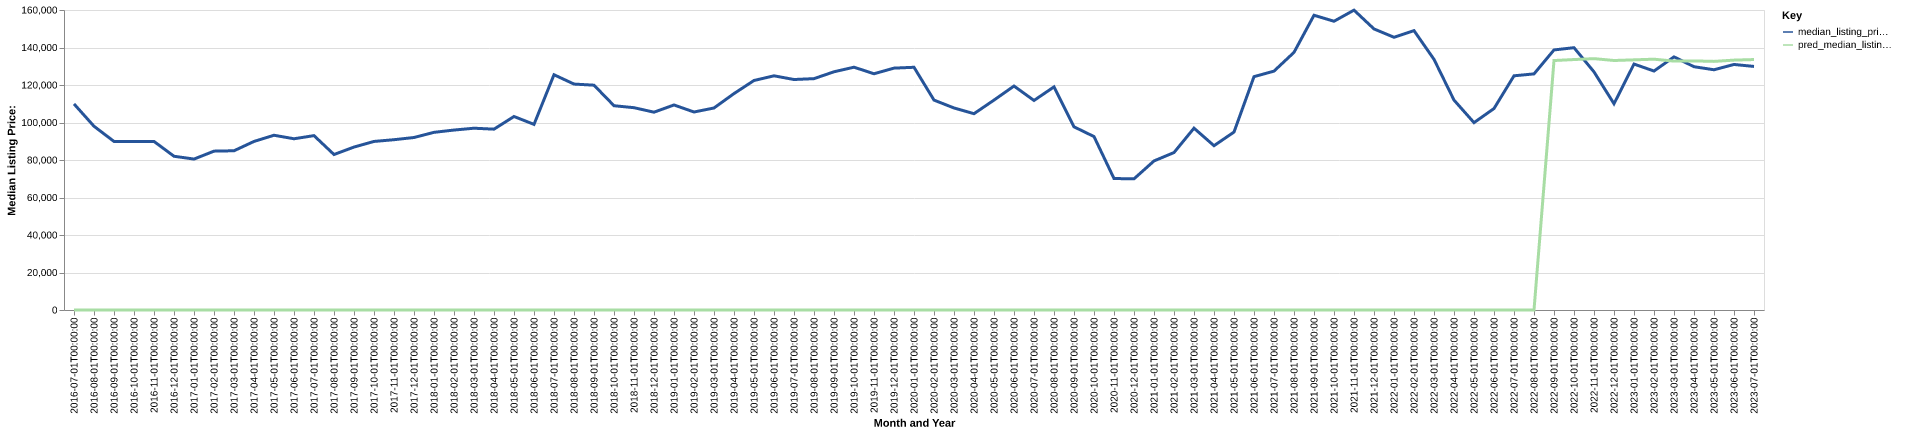

Source data for this figure (header and first rows):
date, time_idx, median_listing_price, thirty_year_interest_rate_five, month, county_name, active_listing_count, median_days_on_market, pred_median_listing_price, month_year
2016-07-01, 0, 109900, 3.72, 7, Centralia, IL, 161.0, 73.0, 0, Jul-2016
2016-08-01, 1, 98000, 3.73, 8, Centralia, IL, 164.0, 72.0, 0, Aug-2016
2016-09-01, 2, 89900, 3.66, 9, Centralia, IL, 161.0, 73.0, 0, Sep-2016
2016-10-01, 3, 89900, 3.64, 10, Centralia, IL, 156.0, 78.0, 0, Oct-2016
2016-11-01, 4, 89900, 3.66, 11, Centralia, IL, 149.0, 87.0, 0, Nov-2016
2016-12-01, 5, 82000, 3.48, 12, Centralia, IL, 144.0, 102.0, 0, Dec-2016
2017-01-01, 6, 80500, 3.45, 1, Centralia, IL, 142.0, 96.0, 0, Jan-2017
2017-02-01, 7, 84725, 3.5, 2, Centralia, IL, 142.0, 105.0, 0, Feb-2017
2017-03-01, 8, 84925, 3.52, 3, Centralia, IL, 141.0, 76.0, 0, Mar-2017
2017-04-01, 9, 89900, 4.03, 4, Centralia, IL, 151.0, 66.0, 0, Apr-2017
2017-05-01, 10, 93200, 4.32, 5, Centralia, IL, 149.0, 71.0, 0, May-2017
2017-06-01, 11, 91325, 4.2, 6, Centralia, IL, 158.0, 82.0, 0, Jun-2017
2017-07-01, 12, 93000, 4.19, 7, Centralia, IL, 161.0, 87.0, 0, Jul-2017
2017-08-01, 13, 82925, 4.3, 8, Centralia, IL, 180.0, 68.0, 0, Aug-2017
2017-09-01, 14, 86900, 4.1, 9, Centralia, IL, 187.0, 63.0, 0, Sep-2017
2017-10-01, 15, 89900, 4.05, 10, Centralia, IL, 191.0, 76.0, 0, Oct-2017
2017-11-01, 16, 90825, 3.94, 11, Centralia, IL, 181.0, 87.0, 0, Nov-2017
2017-12-01, 17, 92000, 4.03, 12, Centralia, IL, 176.0, 89.0, 0, Dec-2017
2018-01-01, 18, 94750, 3.93, 1, Centralia, IL, 153.0, 99.0, 0, Jan-2018
2018-02-01, 19, 95975, 3.83, 2, Centralia, IL, 157.0, 99.0, 0, Feb-2018
2018-03-01, 20, 96950, 3.94, 3, Centralia, IL, 151.0, 103.0, 0, Mar-2018
2018-04-01, 21, 96450, 3.95, 4, Centralia, IL, 158.0, 89.0, 0, Apr-2018
2018-05-01, 22, 103200, 3.99, 5, Centralia, IL, 157.0, 85.0, 0, May-2018
2018-06-01, 23, 99000, 4.15, 6, Centralia, IL, 160.0, 74.0, 0, Jun-2018
2018-07-01, 24, 125475, 4.4, 7, Centralia, IL, 164.0, 73.0, 0, Jul-2018
2018-08-01, 25, 120500, 4.46, 8, Centralia, IL, 173.0, 73.0, 0, Aug-2018
2018-09-01, 26, 119900, 4.58, 9, Centralia, IL, 161.0, 85.0, 0, Sep-2018
2018-10-01, 27, 108950, 4.66, 10, Centralia, IL, 165.0, 87.0, 0, Oct-2018
2018-11-01, 28, 107900, 4.62, 11, Centralia, IL, 160.0, 87.0, 0, Nov-2018
2018-12-01, 29, 105500, 4.54, 12, Centralia, IL, 162.0, 89.0, 0, Dec-2018
2019-01-01, 30, 109350, 4.6, 1, Centralia, IL, 160.0, 94.0, 0, Jan-2019
2019-02-01, 31, 105600, 4.72, 2, Centralia, IL, 155.0, 101.0, 0, Feb-2019
2019-03-01, 32, 107743, 4.9, 3, Centralia, IL, 153.0, 103.0, 0, Mar-2019
2019-04-01, 33, 115425, 4.94, 4, Centralia, IL, 148.0, 100.0, 0, Apr-2019
2019-05-01, 34, 122400, 4.75, 5, Centralia, IL, 149.0, 102.0, 0, May-2019
2019-06-01, 35, 124900, 4.51, 6, Centralia, IL, 155.0, 80.0, 0, Jun-2019
2019-07-01, 36, 122925, 4.41, 7, Centralia, IL, 154.0, 78.0, 0, Jul-2019
2019-08-01, 37, 123391, 4.41, 8, Centralia, IL, 147.0, 78.0, 0, Aug-2019
2019-09-01, 38, 127052, 4.2, 9, Centralia, IL, 140.0, 77.0, 0, Sep-2019
2019-10-01, 39, 129493, 4.14, 10, Centralia, IL, 139.0, 75.0, 0, Oct-2019
2019-11-01, 40, 126000, 3.84, 11, Centralia, IL, 142.0, 82.0, 0, Nov-2019
2019-12-01, 41, 129000, 3.81, 12, Centralia, IL, 138.0, 97.0, 0, Dec-2019
2020-01-01, 42, 129450, 3.75, 1, Centralia, IL, 125.0, 117.0, 0, Jan-2020
2020-02-01, 43, 111950, 3.73, 2, Centralia, IL, 122.0, 130.0, 0, Feb-2020
2020-03-01, 44, 107750, 3.78, 3, Centralia, IL, 127.0, 115.0, 0, Mar-2020
2020-04-01, 45, 104700, 3.75, 4, Centralia, IL, 127.0, 89.0, 0, Apr-2020
2020-05-01, 46, 111950, 3.74, 5, Centralia, IL, 111.0, 82.0, 0, May-2020
2020-06-01, 47, 119450, 3.72, 6, Centralia, IL, 95.0, 94.0, 0, Jun-2020
2020-07-01, 48, 111750, 3.49, 7, Centralia, IL, 94.0, 74.0, 0, Jul-2020
2020-08-01, 49, 119000, 3.65, 8, Centralia, IL, 97.0, 68.0, 0, Aug-2020
2020-09-01, 50, 97700, 3.33, 9, Centralia, IL, 97.0, 74.0, 0, Sep-2020
2020-10-01, 51, 92500, 3.28, 10, Centralia, IL, 104.0, 51.0, 0, Oct-2020
2020-11-01, 52, 70125, 3.21, 11, Centralia, IL, 108.0, 61.0, 0, Nov-2020
2020-12-01, 53, 69950, 3.07, 12, Centralia, IL, 100.0, 68.0, 0, Dec-2020
2021-01-01, 54, 79500, 2.99, 1, Centralia, IL, 90.0, 89.0, 0, Jan-2021
2021-02-01, 55, 83975, 2.93, 2, Centralia, IL, 87.0, 111.0, 0, Feb-2021
2021-03-01, 56, 96975, 2.88, 3, Centralia, IL, 79.0, 110.0, 0, Mar-2021
2021-04-01, 57, 87625, 2.84, 4, Centralia, IL, 62.0, 99.0, 0, Apr-2021
2021-05-01, 58, 94900, 2.71, 5, Centralia, IL, 56.0, 68.0, 0, May-2021
2021-06-01, 59, 124450, 2.79, 6, Centralia, IL, 67.0, 48.0, 0, Jun-2021
... 25 more rows
